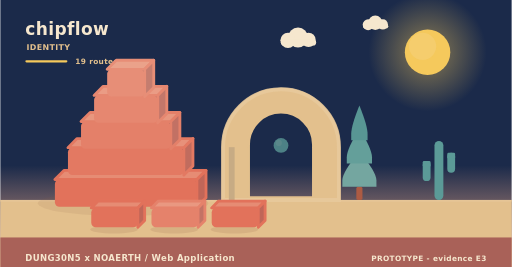
t = 0.00 s
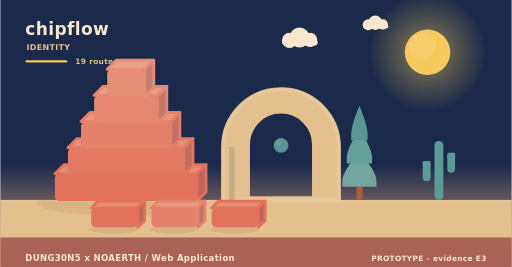
t = 2.02 s
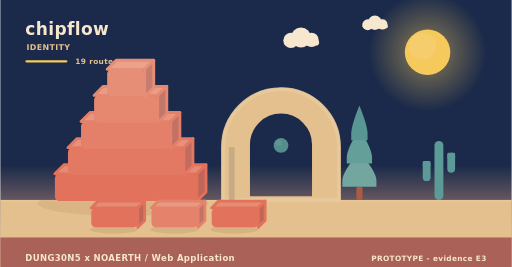
t = 3.90 s
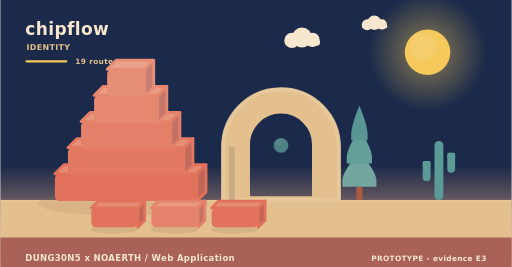
t = 5.20 s
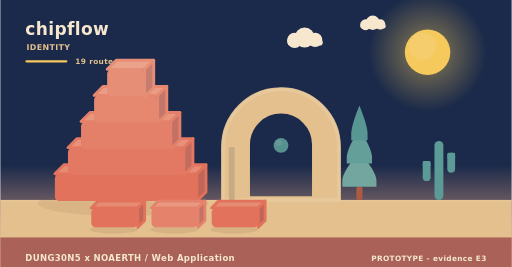
t = 8.75 s
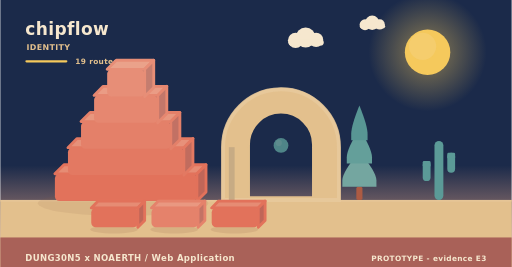
t = 10.00 s

The animated SVG that drew these frames (rendered in a browser with its animation timeline set to each time). Animation: 11 SMIL elements (animate=1,animateTransform=10); frames cover the first 10.00 s, repeats indefinitely.

<svg xmlns="http://www.w3.org/2000/svg" width="900" height="470" viewBox="0 0 900 470" role="img" aria-label="chipflow - identity"><linearGradient id="skyh" x1="0" y1="0" x2="0" y2="1"><stop offset="0" stop-color="#1b2a4a"/><stop offset="0.62" stop-color="#1b2a4a"/><stop offset="1" stop-color="#f3ad8a"/></linearGradient><rect width="900" height="470" fill="url(#skyh)"/><radialGradient id="sunh"><stop offset="0.35" stop-color="#f5c95c" stop-opacity="0.34"/><stop offset="1" stop-color="#f5c95c" stop-opacity="0"/></radialGradient><circle cx="752" cy="92" r="104" fill="url(#sunh)"/><circle cx="752" cy="92" r="40" fill="#f5c95c"/><circle cx="743.2" cy="81.6" r="24" fill="#f5d27e" opacity="0.5"/><g><circle cx="524" cy="66" r="17.64" fill="#f6e7ce"/><circle cx="506.36" cy="71.04" r="13.44" fill="#f6e7ce"/><circle cx="542.48" cy="70.2" r="12.6" fill="#f6e7ce"/><rect x="493.76" y="69.36" width="62.16" height="10.92" rx="5.46" fill="#f6e7ce"/><animateTransform attributeName="transform" type="translate" values="0 0;24 0;0 0" dur="36s" begin="0s" repeatCount="indefinite"/></g><g><circle cx="660" cy="40" r="12.6" fill="#f6e7ce"/><circle cx="647.4" cy="43.6" r="9.6" fill="#f6e7ce"/><circle cx="673.2" cy="43" r="9" fill="#f6e7ce"/><rect x="638.4" y="42.4" width="44.4" height="7.8" rx="3.9" fill="#f6e7ce"/><animateTransform attributeName="transform" type="translate" values="0 0;-18 0;0 0" dur="46s" begin="3s" repeatCount="indefinite"/></g><rect x="0" y="352" width="900" height="118" fill="#e3c08d"/><rect x="0" y="352" width="900" height="3" fill="#e6c596"/><text x="44" y="62" font-family="Verdana,DejaVu Sans,sans-serif" font-size="30" font-weight="700" letter-spacing="0.6" fill="#f6e7ce" text-anchor="start">chipflow</text><text x="46" y="88" font-family="Verdana,DejaVu Sans,sans-serif" font-size="14" font-weight="700" letter-spacing="0.6" fill="#e3c08d" text-anchor="start">IDENTITY</text><rect x="44" y="106" width="74" height="4" rx="2" fill="#f5c95c"/><text x="132" y="112" font-family="Verdana,DejaVu Sans,sans-serif" font-size="13" font-weight="700" letter-spacing="0.6" fill="#e3c08d" text-anchor="start">19 routes</text><ellipse cx="216" cy="358" rx="150" ry="22" fill="rgba(138,90,68,0.11)"/><g><path d="M96,306 L346,306 L362,290 L112,290 Z" fill="#e68c74" stroke="#e2725b" stroke-width="5" stroke-linejoin="round"/><path d="M346,306 L362,290 L362,338 L346,354 Z" fill="#c06658" stroke="#e2725b" stroke-width="5" stroke-linejoin="round"/><rect x="96" y="306" width="250" height="48" rx="8" fill="#e2725b"/><animateTransform attributeName="transform" type="translate" values="0 10;0 0" dur="0.9s" begin="0s" fill="freeze"/></g><g><path d="M119,260 L323,260 L339,244 L135,244 Z" fill="#e7917a" stroke="#e37962" stroke-width="5" stroke-linejoin="round"/><path d="M323,260 L339,244 L339,292 L323,308 Z" fill="#c16c5e" stroke="#e37962" stroke-width="5" stroke-linejoin="round"/><rect x="119" y="260" width="204" height="48" rx="8" fill="#e37962"/><animateTransform attributeName="transform" type="translate" values="0 10;0 0" dur="0.9s" begin="0.28s" fill="freeze"/></g><g><path d="M142,214 L300,214 L316,198 L158,198 Z" fill="#e8977f" stroke="#e48069" stroke-width="5" stroke-linejoin="round"/><path d="M300,214 L316,198 L316,246 L300,262 Z" fill="#c27164" stroke="#e48069" stroke-width="5" stroke-linejoin="round"/><rect x="142" y="214" width="158" height="48" rx="8" fill="#e48069"/><animateTransform attributeName="transform" type="translate" values="0 10;0 0" dur="0.9s" begin="0.56s" fill="freeze"/></g><g><path d="M165,168 L277,168 L293,152 L181,152 Z" fill="#ea9c85" stroke="#e68770" stroke-width="5" stroke-linejoin="round"/><path d="M277,168 L293,152 L293,200 L277,216 Z" fill="#c3776a" stroke="#e68770" stroke-width="5" stroke-linejoin="round"/><rect x="165" y="168" width="112" height="48" rx="8" fill="#e68770"/><animateTransform attributeName="transform" type="translate" values="0 10;0 0" dur="0.9s" begin="0.84s" fill="freeze"/></g><g><path d="M188,122 L254,122 L270,106 L204,106 Z" fill="#eaa28a" stroke="#e78e77" stroke-width="5" stroke-linejoin="round"/><path d="M254,122 L270,106 L270,154 L254,170 Z" fill="#c47d6f" stroke="#e78e77" stroke-width="5" stroke-linejoin="round"/><rect x="188" y="122" width="66" height="48" rx="8" fill="#e78e77"/><animateTransform attributeName="transform" type="translate" values="0 10;0 0" dur="0.9s" begin="1.12s" fill="freeze"/></g><path d="M392,352 L392,259.12 A102,102 0 0 1 596,259.12 L596,352 Z M436.88,348 L436.88,254.55 A57.12,57.12 0 0 1 551.12,254.55 L551.12,348 Z" fill="#e3c08d" fill-rule="evenodd" stroke="#e3c08d" stroke-width="5" stroke-linejoin="round"/><path d="M392,352 L392,259.12 A102,102 0 0 1 596,259.12 L596,352 Z" fill="none" stroke="#e8c99d" stroke-width="7" stroke-linecap="round" opacity="0.85"/><rect x="402.2" y="259.12" width="10.2" height="92.88" fill="#c7ab84"/><g><circle cx="494" cy="256" r="13" fill="#5b9a97"/><circle cx="490.1" cy="251.58" r="5.46" fill="#7aa9a2" opacity="0.55"/><animate attributeName="opacity" values="0.78;1;0.78" dur="5.2s" begin="0s" repeatCount="indefinite"/></g><rect x="626.6" y="328.64" width="10.8" height="23.36" rx="3" fill="#ac5b43"/><path d="M632,267.32 Q602,302.89 602,317.6 Q602,328.64 602,328.64 L662,328.64 Q662,328.64 662,317.6 Q662,302.89 632,267.32 Z" fill="#74a6a0"/><path d="M632,226.44 Q609.8,262.01 609.8,276.72 Q609.8,287.76 609.8,287.76 L654.2,287.76 Q654.2,287.76 654.2,276.72 Q654.2,262.01 632,226.44 Z" fill="#649f9a"/><path d="M632,185.56 Q617.6,221.13 617.6,235.84 Q617.6,246.88 617.6,246.88 L646.4,246.88 Q646.4,246.88 646.4,235.84 Q646.4,221.13 632,185.56 Z" fill="#589694"/><rect x="764.18" y="248" width="15.64" height="104" rx="7.82" fill="#5b9a97"/><rect x="743.48" y="283.36" width="13.8" height="35.36" rx="6.9" fill="#5b9a97"/><rect x="743.48" y="283.36" width="13.8" height="10.4" rx="2.3" fill="#5b9a97"/><rect x="786.72" y="268.8" width="13.8" height="35.36" rx="6.9" fill="#5b9a97"/><rect x="786.72" y="268.8" width="13.8" height="10.4" rx="2.3" fill="#5b9a97"/><ellipse cx="200" cy="404" rx="42" ry="7" fill="rgba(138,90,68,0.15)"/><g><path d="M160,366 L242,366 L254,354 L172,354 Z" fill="#e68c74" stroke="#e2725b" stroke-width="5" stroke-linejoin="round"/><path d="M242,366 L254,354 L254,388 L242,400 Z" fill="#c06658" stroke="#e2725b" stroke-width="5" stroke-linejoin="round"/><rect x="160" y="366" width="82" height="34" rx="8" fill="#e2725b"/><animateTransform attributeName="transform" type="translate" values="0 10;0 0" dur="0.7s" begin="0.8s" fill="freeze"/></g><ellipse cx="306" cy="404" rx="42" ry="7" fill="rgba(138,90,68,0.15)"/><g><path d="M266,366 L348,366 L360,354 L278,354 Z" fill="#e99881" stroke="#e5826b" stroke-width="5" stroke-linejoin="round"/><path d="M348,366 L360,354 L360,388 L348,400 Z" fill="#c37365" stroke="#e5826b" stroke-width="5" stroke-linejoin="round"/><rect x="266" y="366" width="82" height="34" rx="8" fill="#e5826b"/><animateTransform attributeName="transform" type="translate" values="0 10;0 0" dur="0.7s" begin="0.95s" fill="freeze"/></g><ellipse cx="412" cy="404" rx="42" ry="7" fill="rgba(138,90,68,0.15)"/><g><path d="M372,366 L454,366 L466,354 L384,354 Z" fill="#e68c74" stroke="#e2725b" stroke-width="5" stroke-linejoin="round"/><path d="M454,366 L466,354 L466,388 L454,400 Z" fill="#c06658" stroke="#e2725b" stroke-width="5" stroke-linejoin="round"/><rect x="372" y="366" width="82" height="34" rx="8" fill="#e2725b"/><animateTransform attributeName="transform" type="translate" values="0 10;0 0" dur="0.7s" begin="1.1s" fill="freeze"/></g><rect x="0" y="418" width="900" height="52" rx="0" fill="#a65c56" opacity="0.94"/><text x="44" y="460" font-family="Verdana,DejaVu Sans,sans-serif" font-size="15" font-weight="700" letter-spacing="0.6" fill="#f6e7ce" text-anchor="start">DUNG30N5 x NOAERTH  /  Web Application</text><text x="856" y="460" font-family="Verdana,DejaVu Sans,sans-serif" font-size="13" font-weight="700" letter-spacing="0.6" fill="#f6e7ce" text-anchor="end">PROTOTYPE  -  evidence E3</text></svg>
